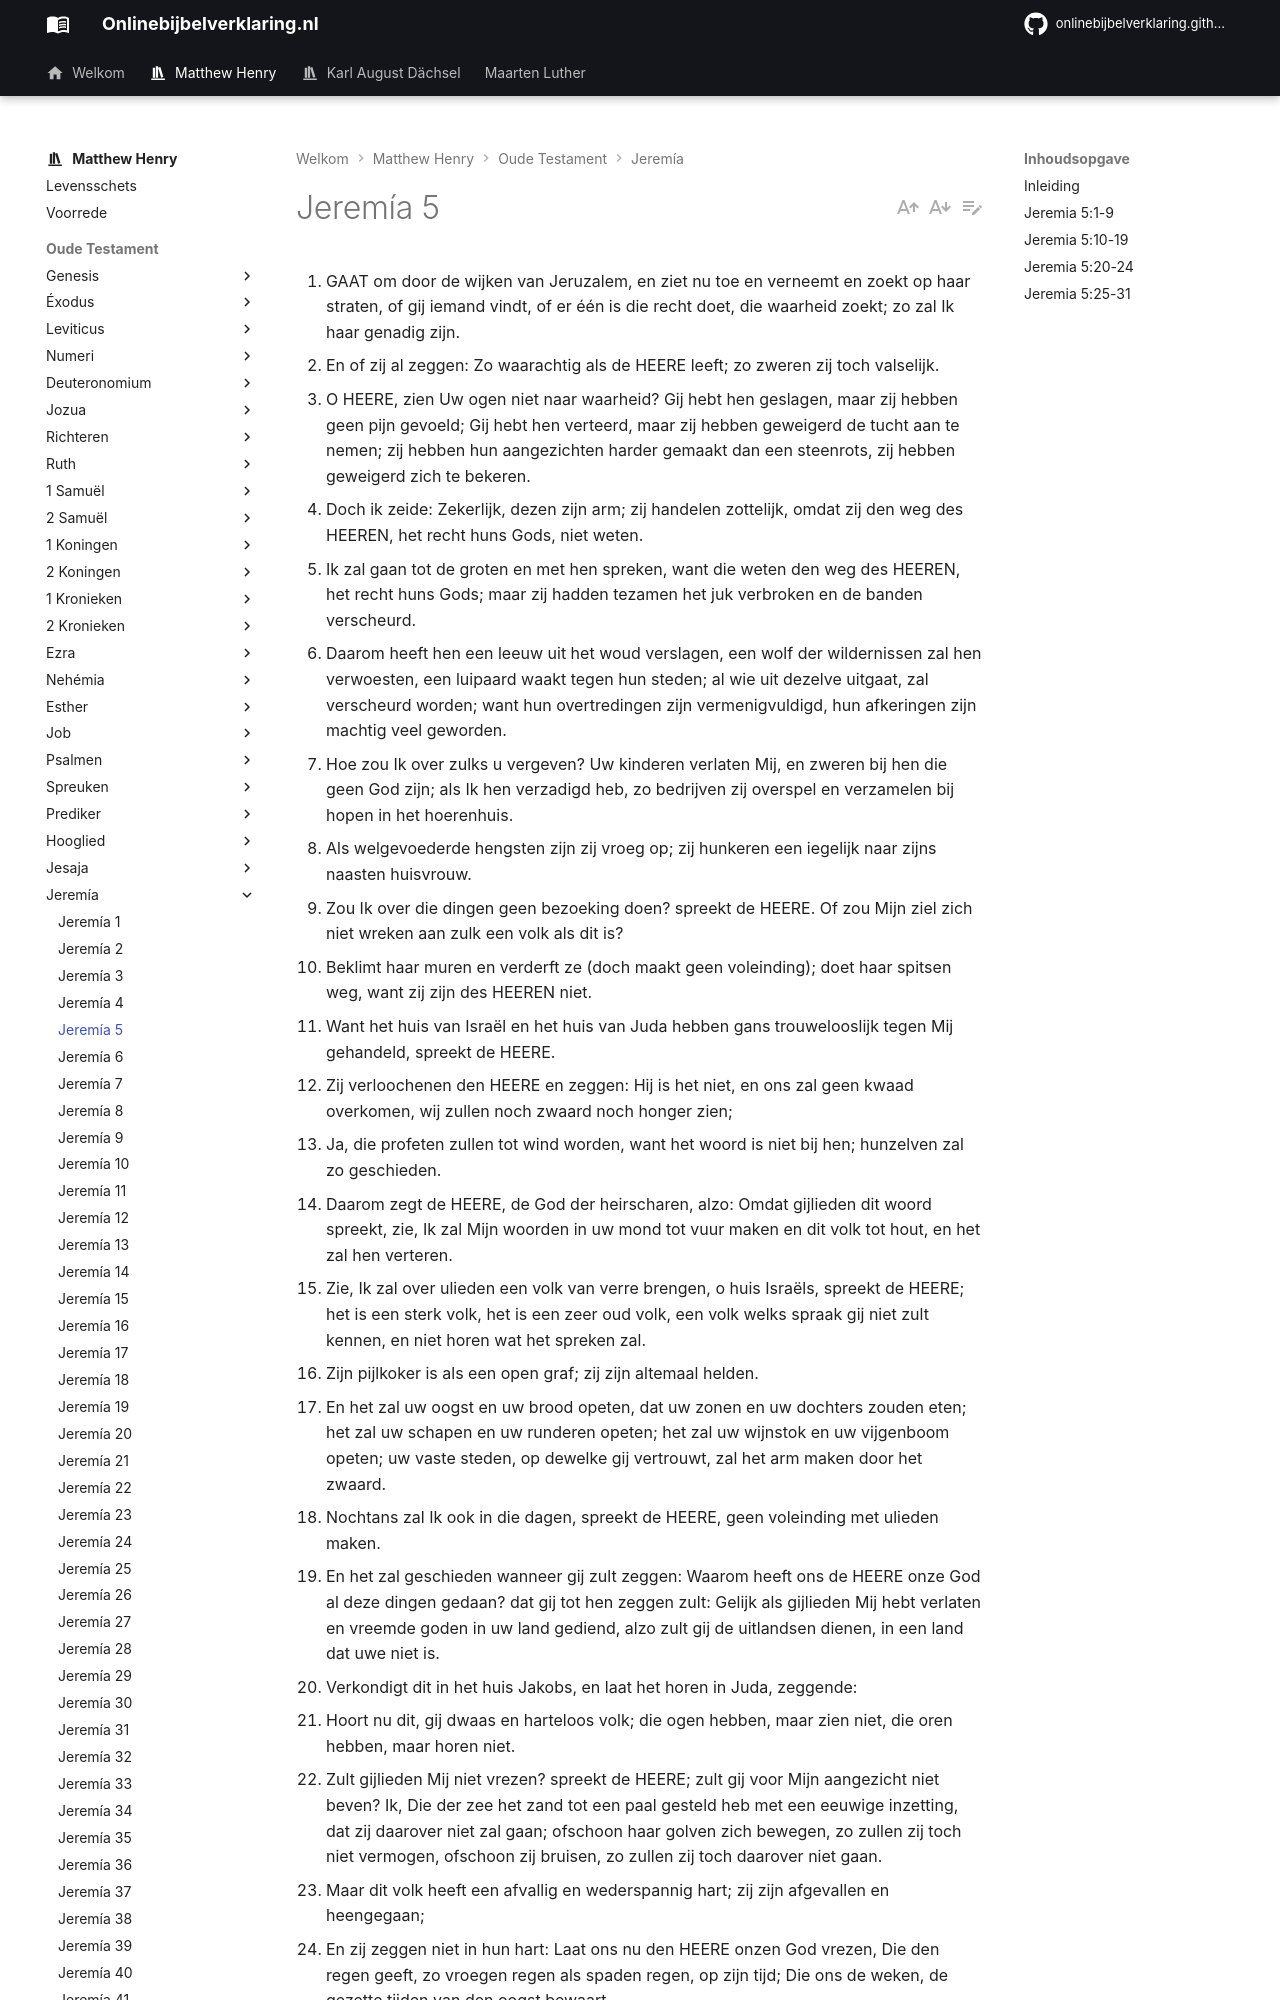

repository: onlinebijbelverklaring/onlinebijbelverklaring.github.io · page: matthewhenry/Jeremia/Jeremia5/index.html · generator: mkdocs

1. GAAT om door de wijken van Jeruzalem, en ziet nu toe en verneemt en zoekt op haar straten, of gij iemand vindt, of er één is die recht doet, die waarheid zoekt; zo zal Ik haar genadig zijn.
2. En of zij al zeggen: Zo waarachtig als de HEERE leeft; zo zweren zij toch valselijk.
3. O HEERE, zien Uw ogen niet naar waarheid? Gij hebt hen geslagen, maar zij hebben geen pijn gevoeld; Gij hebt hen verteerd, maar zij hebben geweigerd de tucht aan te nemen; zij hebben hun aangezichten harder gemaakt dan een steenrots, zij hebben geweigerd zich te bekeren.
4. Doch ik zeide: Zekerlijk, dezen zijn arm; zij handelen zottelijk, omdat zij den weg des HEEREN, het recht huns Gods, niet weten.
5. Ik zal gaan tot de groten en met hen spreken, want die weten den weg des HEEREN, het recht huns Gods; maar zij hadden tezamen het juk verbroken en de banden verscheurd.
6. Daarom heeft hen een leeuw uit het woud verslagen, een wolf der wildernissen zal hen verwoesten, een luipaard waakt tegen hun steden; al wie uit dezelve uitgaat, zal verscheurd worden; want hun overtredingen zijn vermenigvuldigd, hun afkeringen zijn machtig veel geworden.
7. Hoe zou Ik over zulks u vergeven? Uw kinderen verlaten Mij, en zweren bij hen die geen God zijn; als Ik hen verzadigd heb, zo bedrijven zij overspel en verzamelen bij hopen in het hoerenhuis.
8. Als welgevoederde hengsten zijn zij vroeg op; zij hunkeren een iegelijk naar zijns naasten huisvrouw.
9. Zou Ik over die dingen geen bezoeking doen? spreekt de HEERE. Of zou Mijn ziel zich niet wreken aan zulk een volk als dit is?
10. Beklimt haar muren en verderft ze (doch maakt geen voleinding); doet haar spitsen weg, want zij zijn des HEEREN niet.
11. Want het huis van Israël en het huis van Juda hebben gans trouwelooslijk tegen Mij gehandeld, spreekt de HEERE.
12. Zij verloochenen den HEERE en zeggen: Hij is het niet, en ons zal geen kwaad overkomen, wij zullen noch zwaard noch honger zien;
13. Ja, die profeten zullen tot wind worden, want het woord is niet bij hen; hunzelven zal zo geschieden.
14. Daarom zegt de HEERE, de God der heirscharen, alzo: Omdat gijlieden dit woord spreekt, zie, Ik zal Mijn woorden in uw mond tot vuur maken en dit volk tot hout, en het zal hen verteren.
15. Zie, Ik zal over ulieden een volk van verre brengen, o huis Israëls, spreekt de HEERE; het is een sterk volk, het is een zeer oud volk, een volk welks spraak gij niet zult kennen, en niet horen wat het spreken zal.
16. Zijn pijlkoker is als een open graf; zij zijn altemaal helden.
17. En het zal uw oogst en uw brood opeten, dat uw zonen en uw dochters zouden eten; het zal uw schapen en uw runderen opeten; het zal uw wijnstok en uw vijgenboom opeten; uw vaste steden, op dewelke gij vertrouwt, zal het arm maken door het zwaard.
18. Nochtans zal Ik ook in die dagen, spreekt de HEERE, geen voleinding met ulieden maken.
19. En het zal geschieden wanneer gij zult zeggen: Waarom heeft ons de HEERE onze God al deze dingen gedaan? dat gij tot hen zeggen zult: Gelijk als gijlieden Mij hebt verlaten en vreemde goden in uw land gediend, alzo zult gij de uitlandsen dienen, in een land dat uwe niet is.
20. Verkondigt dit in het huis Jakobs, en laat het horen in Juda, zeggende:
21. Hoort nu dit, gij dwaas en harteloos volk; die ogen hebben, maar zien niet, die oren hebben, maar horen niet.
22. Zult gijlieden Mij niet vrezen? spreekt de HEERE; zult gij voor Mijn aangezicht niet beven? Ik, Die der zee het zand tot een paal gesteld heb met een eeuwige inzetting, dat zij daarover niet zal gaan; ofschoon haar golven zich bewegen, zo zullen zij toch niet vermogen, ofschoon zij bruisen, zo zullen zij toch daarover niet gaan.
23. Maar dit volk heeft een afvallig en wederspannig hart; zij zijn afgevallen en heengegaan;
24. En zij zeggen niet in hun hart: Laat ons nu den HEERE onzen God vrezen, Die den regen geeft, zo vroegen regen als spaden regen, op zijn tijd; Die ons de weken, de gezette tijden van den oogst bewaart.
25. Uw ongerechtigheden wenden die dingen af, en uw zonden weren dat goede van ulieden.
26. Want onder Mijn volk worden goddelozen gevonden; eenieder van hen loert gelijk zich de vogelvangers schikken; zij zetten een verderfelijken strik, zij vangen de mensen.
27. Gelijk een kouw vol is van gevogelte, alzo zijn hun huizen vol van bedrog; daarom zijn zij groot en rijk geworden.
28. Zij zijn vet, zij zijn glad, zelfs de daden der bozen gaan zij te boven; de rechtszaak richten zij niet, zelfs de rechtszaak des wezen, nochtans zijn zij voorspoedig; ook oordelen zij het recht der nooddruftigen niet.
29. Zou Ik over die dingen geen bezoeking doen? spreekt de HEERE; zou Mijn ziel zich niet wreken aan zulk een volk als dit is?
30. Een schrikkelijke en afschuwelijke zaak geschiedt er in het land.
31. De profeten profeteren valselijk en de priesters heersen door hun handen, en Mijn volk heeft het gaarne alzo; maar wat zult gij ten einde van dien maken?
